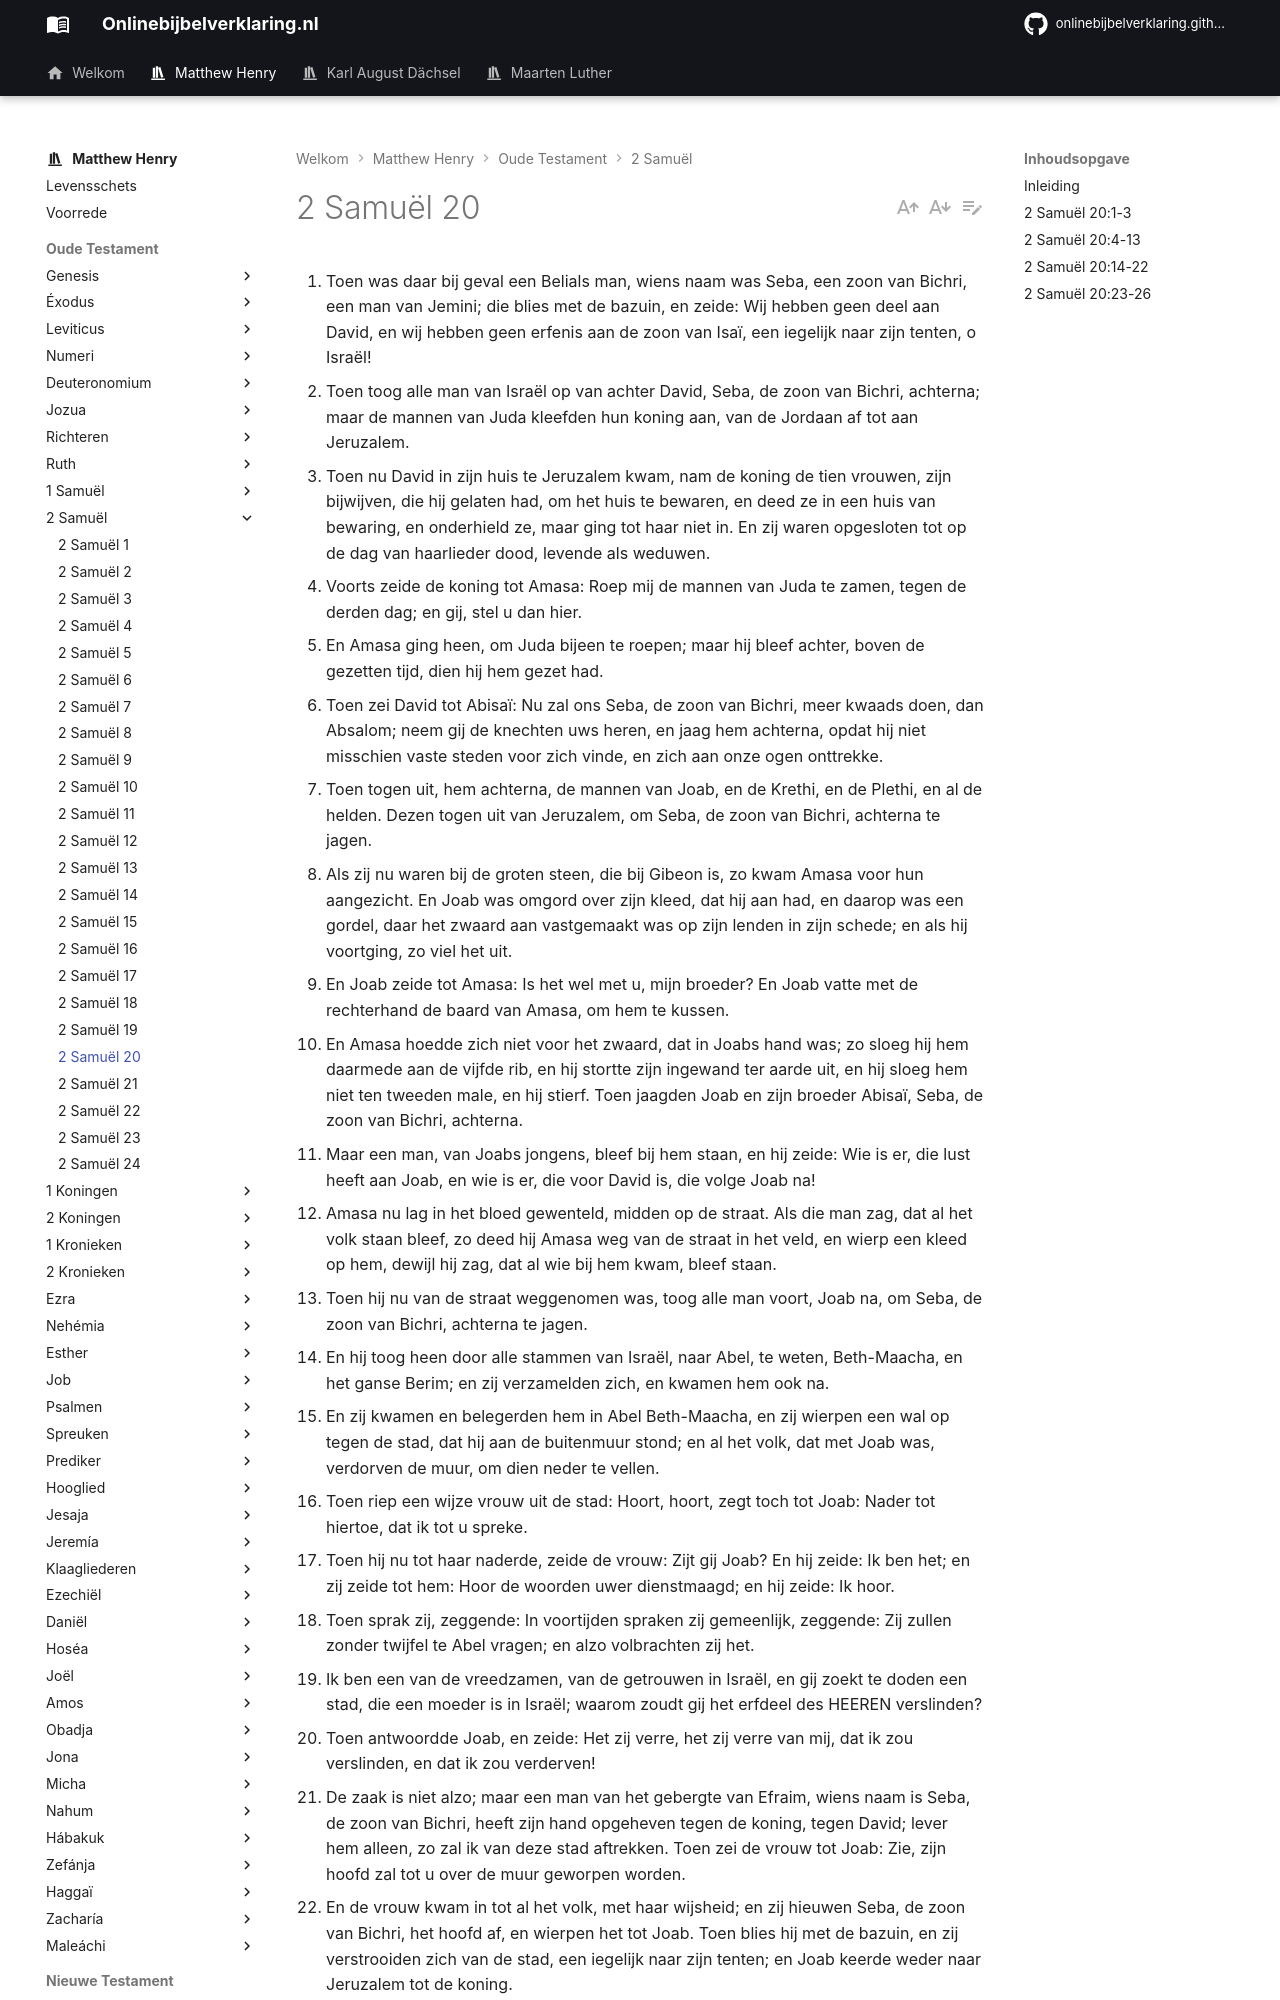

repository: onlinebijbelverklaring/dev-preview · page: matthewhenry/2Samuel/2Samuel20/index.html · generator: mkdocs

1. Toen was daar bij geval een Belials man, wiens naam was Seba, een zoon van Bichri, een man van Jemini; die blies met de bazuin, en zeide: Wij hebben geen deel aan David, en wij hebben geen erfenis aan de zoon van Isaï, een iegelijk naar zijn tenten, o Israël! 
2. Toen toog alle man van Israël op van achter David, Seba, de zoon van Bichri, achterna; maar de mannen van Juda kleefden hun koning aan, van de Jordaan af tot aan Jeruzalem. 
3. Toen nu David in zijn huis te Jeruzalem kwam, nam de koning de tien vrouwen, zijn bijwijven, die hij gelaten had, om het huis te bewaren, en deed ze in een huis van bewaring, en onderhield ze, maar ging tot haar niet in. En zij waren opgesloten tot op de dag van haarlieder dood, levende als weduwen. 
4. Voorts zeide de koning tot Amasa: Roep mij de mannen van Juda te zamen, tegen de derden dag; en gij, stel u dan hier. 
5. En Amasa ging heen, om Juda bijeen te roepen; maar hij bleef achter, boven de gezetten tijd, dien hij hem gezet had. 
6. Toen zei David tot Abisaï: Nu zal ons Seba, de zoon van Bichri, meer kwaads doen, dan Absalom; neem gij de knechten uws heren, en jaag hem achterna, opdat hij niet misschien vaste steden voor zich vinde, en zich aan onze ogen onttrekke. 
7. Toen togen uit, hem achterna, de mannen van Joab, en de Krethi, en de Plethi, en al de helden. Dezen togen uit van Jeruzalem, om Seba, de zoon van Bichri, achterna te jagen. 
8. Als zij nu waren bij de groten steen, die bij Gibeon is, zo kwam Amasa voor hun aangezicht. En Joab was omgord over zijn kleed, dat hij aan had, en daarop was een gordel, daar het zwaard aan vastgemaakt was op zijn lenden in zijn schede; en als hij voortging, zo viel het uit. 
9. En Joab zeide tot Amasa: Is het wel met u, mijn broeder? En Joab vatte met de rechterhand de baard van Amasa, om hem te kussen. 
10. En Amasa hoedde zich niet voor het zwaard, dat in Joabs hand was; zo sloeg hij hem daarmede aan de vijfde rib, en hij stortte zijn ingewand ter aarde uit, en hij sloeg hem niet ten tweeden male, en hij stierf. Toen jaagden Joab en zijn broeder Abisaï, Seba, de zoon van Bichri, achterna. 
11. Maar een man, van Joabs jongens, bleef bij hem staan, en hij zeide: Wie is er, die lust heeft aan Joab, en wie is er, die voor David is, die volge Joab na! 
12. Amasa nu lag in het bloed gewenteld, midden op de straat. Als die man zag, dat al het volk staan bleef, zo deed hij Amasa weg van de straat in het veld, en wierp een kleed op hem, dewijl hij zag, dat al wie bij hem kwam, bleef staan. 
13. Toen hij nu van de straat weggenomen was, toog alle man voort, Joab na, om Seba, de zoon van Bichri, achterna te jagen. 
14. En hij toog heen door alle stammen van Israël, naar Abel, te weten, Beth-Maacha, en het ganse Berim; en zij verzamelden zich, en kwamen hem ook na. 
15. En zij kwamen en belegerden hem in Abel Beth-Maacha, en zij wierpen een wal op tegen de stad, dat hij aan de buitenmuur stond; en al het volk, dat met Joab was, verdorven de muur, om dien neder te vellen. 
16. Toen riep een wijze vrouw uit de stad: Hoort, hoort, zegt toch tot Joab: Nader tot hiertoe, dat ik tot u spreke. 
17. Toen hij nu tot haar naderde, zeide de vrouw: Zijt gij Joab? En hij zeide: Ik ben het; en zij zeide tot hem: Hoor de woorden uwer dienstmaagd; en hij zeide: Ik hoor. 
18. Toen sprak zij, zeggende: In voortijden spraken zij gemeenlijk, zeggende: Zij zullen zonder twijfel te Abel vragen; en alzo volbrachten zij het. 
19. Ik ben een van de vreedzamen, van de getrouwen in Israël, en gij zoekt te doden een stad, die een moeder is in Israël; waarom zoudt gij het erfdeel des HEEREN verslinden? 
20. Toen antwoordde Joab, en zeide: Het zij verre, het zij verre van mij, dat ik zou verslinden, en dat ik zou verderven! 
21. De zaak is niet alzo; maar een man van het gebergte van Efraim, wiens naam is Seba, de zoon van Bichri, heeft zijn hand opgeheven tegen de koning, tegen David; lever hem alleen, zo zal ik van deze stad aftrekken. Toen zei de vrouw tot Joab: Zie, zijn hoofd zal tot u over de muur geworpen worden. 
22. En de vrouw kwam in tot al het volk, met haar wijsheid; en zij hieuwen Seba, de zoon van Bichri, het hoofd af, en wierpen het tot Joab. Toen blies hij met de bazuin, en zij verstrooiden zich van de stad, een iegelijk naar zijn tenten; en Joab keerde weder naar Jeruzalem tot de koning. 
23. Joab nu was over het ganse heir van Israël; en Benaja, de zoon van Jojada, over de Krethi en over de Plethi; 
24. En Adoram was over de schatting; en Josafat, de zoon van Ahilud, was kanselier; 
25. En Seja was schrijver; en Zadok en Abjathar waren priesters. 
26. En ook was Ira, de Jairiet, Davids opperofficier.
